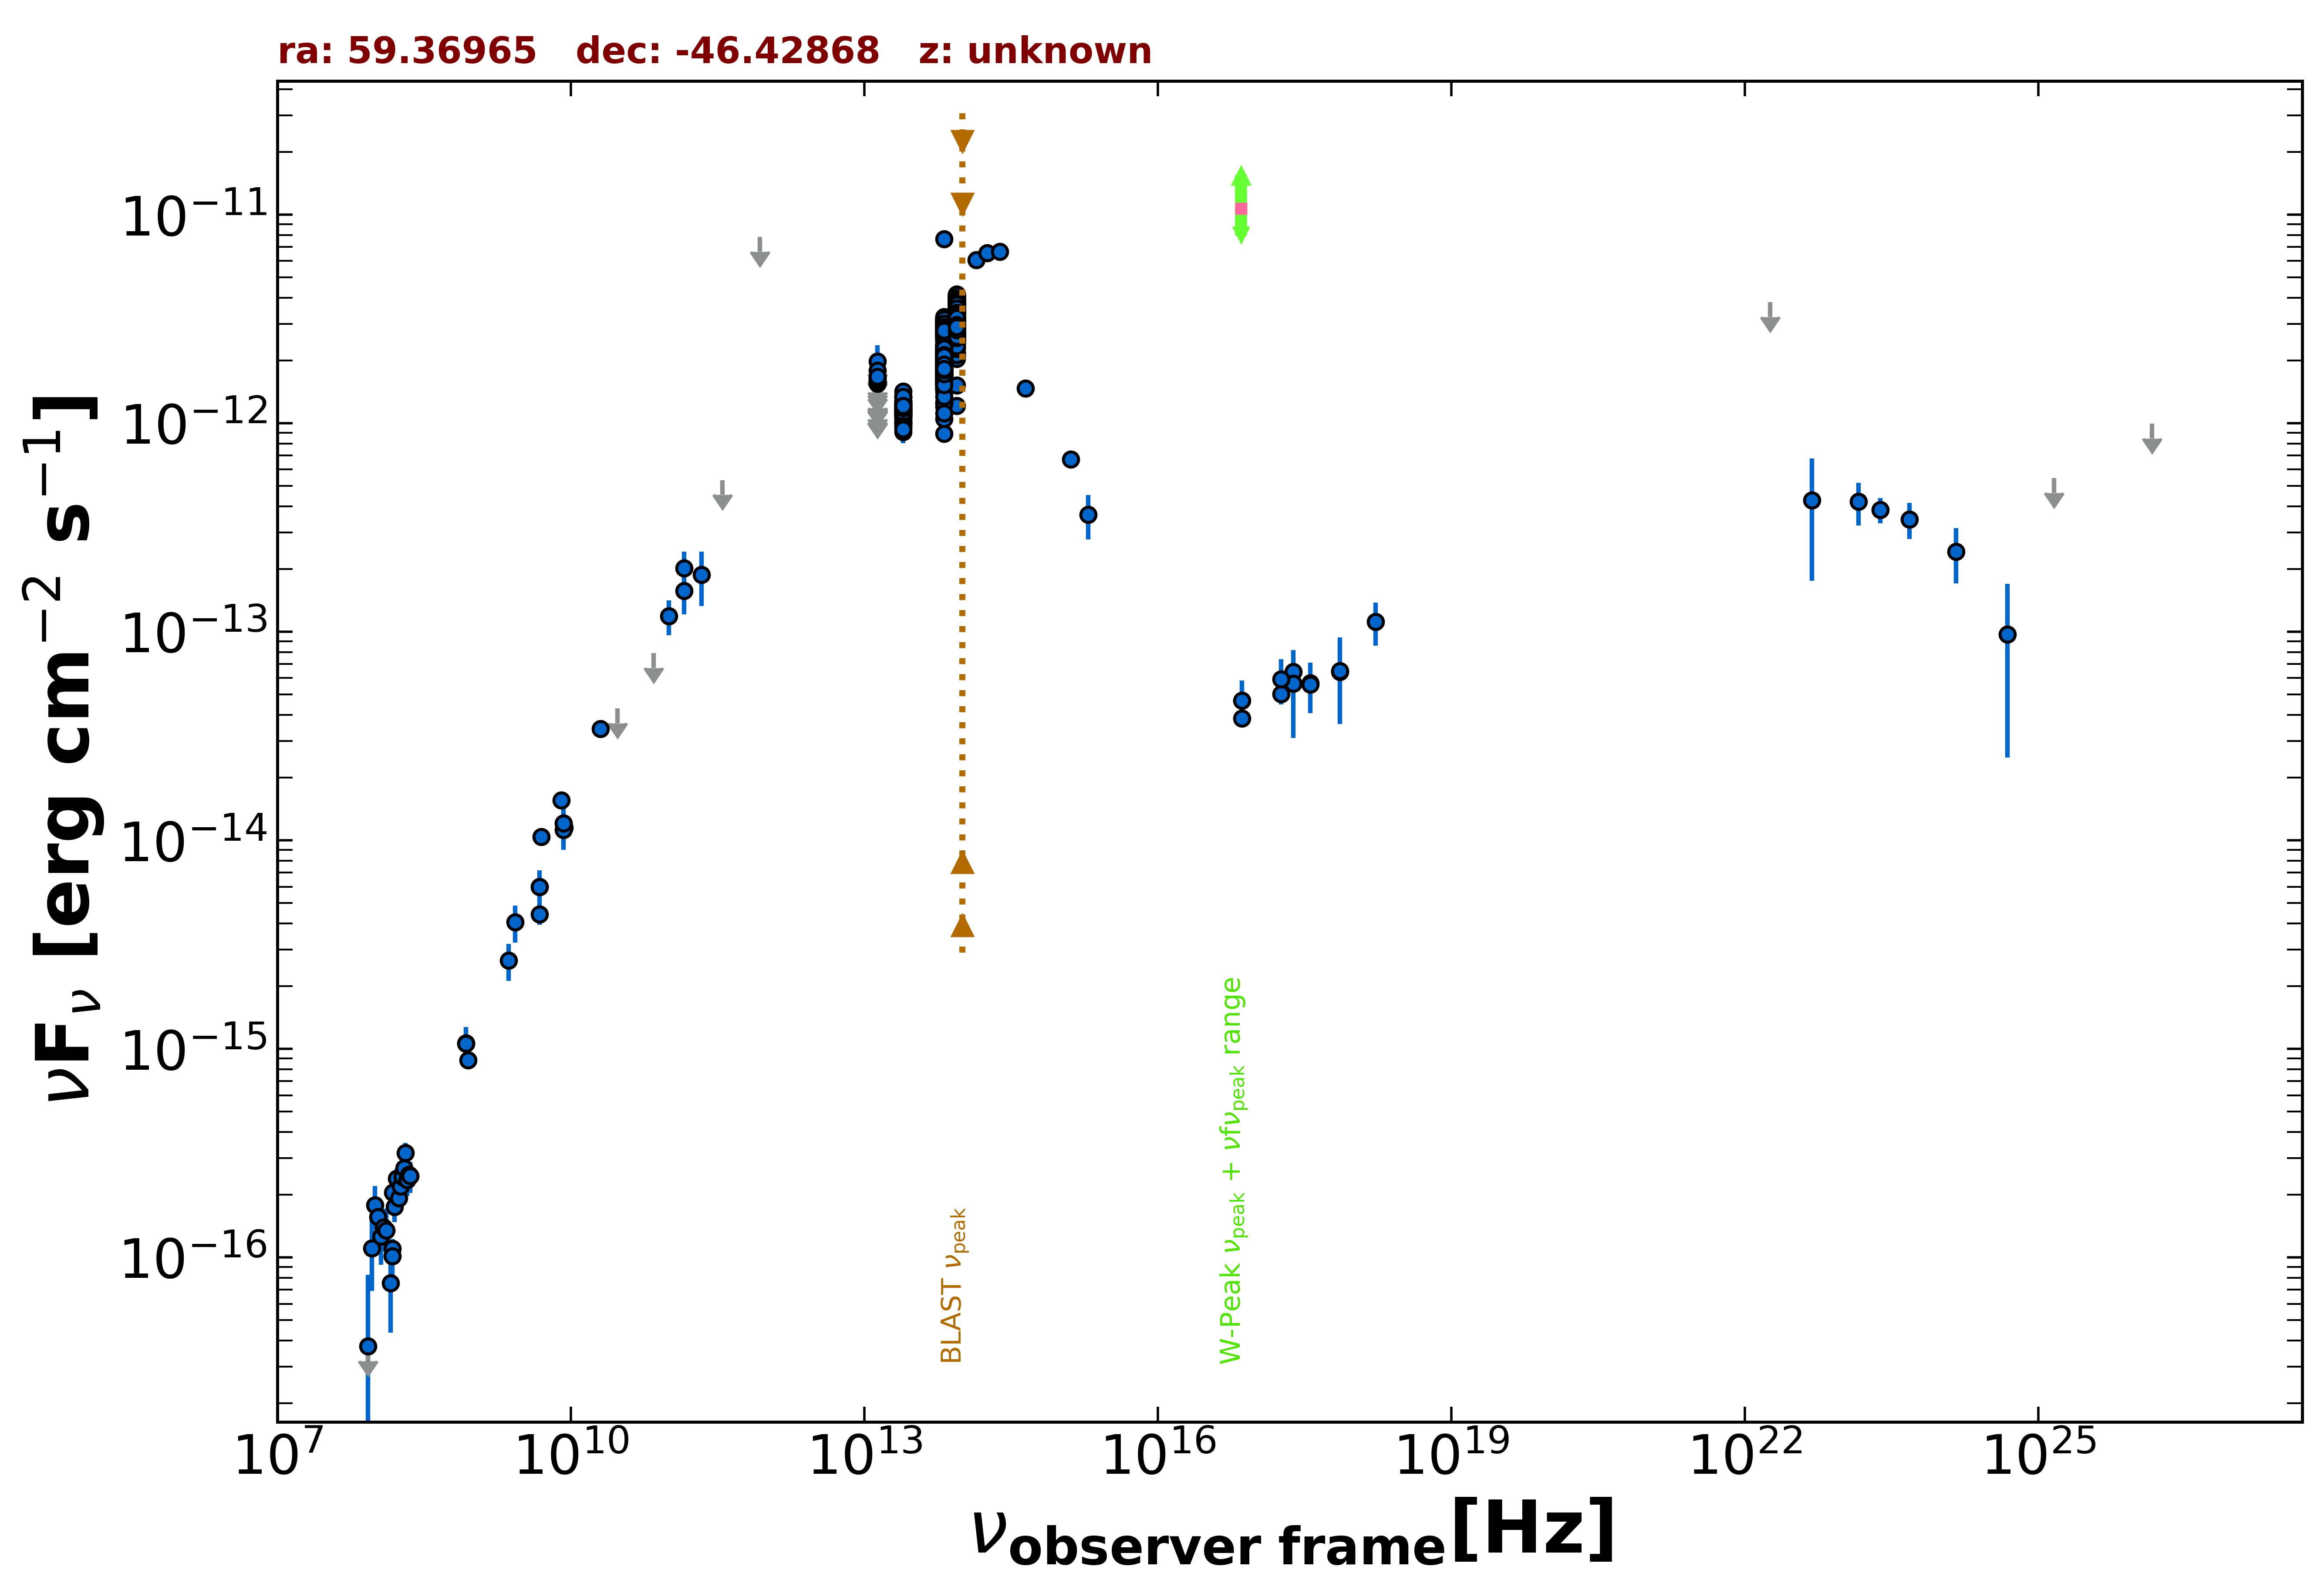

The file beside this chart, header and first rows:
freq., flux, err_flux, MJD_start, MJD_end, flag, catalog, reference
8.870e+08, 8.843e-16, 6.655e-17, 55000, 55000, , RACS, Hale et al. 2021  PASA  38  e058
8.430e+08, 1.066e-15, 3.250e-17, 55000, 55000, , SUMSS, Manch et al. 2003  MNRAS  342  1117
2.418e+17, 6.435e-14, 6.395e-15, 55000, 55000, , 4XMM-DR13, Webb et al. 2020  A&A  641  A136
7.253e+16, 3.848e-14, 2.135e-15, 55000, 55000, , 4XMM-DR13, Webb et al. 2020  A&A  641  A136
1.813e+17, 5.045e-14, 2.690e-15, 55000, 55000, , 4XMM-DR13, Webb et al. 2020  A&A  641  A136
3.627e+17, 5.684e-14, 3.085e-15, 55000, 55000, , 4XMM-DR13, Webb et al. 2020  A&A  641  A136
7.253e+17, 6.444e-14, 5.655e-15, 55000, 55000, , 4XMM-DR13, Webb et al. 2020  A&A  641  A136
1.692e+18, 1.119e-13, 2.593e-14, 55000, 55000, , 4XMM-DR13, Webb et al. 2020  A&A  641  A136
2.418e+17, 5.643e-14, 2.550e-14, 55000, 55000, , 4XMM-DR13, Webb et al. 2020  A&A  641  A136
7.253e+16, 4.694e-14, 1.146e-14, 55000, 55000, , 4XMM-DR13, Webb et al. 2020  A&A  641  A136
1.813e+17, 5.939e-14, 1.452e-14, 55000, 55000, , 4XMM-DR13, Webb et al. 2020  A&A  641  A136
3.627e+17, 5.600e-14, 1.519e-14, 55000, 55000, , 4XMM-DR13, Webb et al. 2020  A&A  641  A136
7.253e+17, 6.499e-14, 2.891e-14, 55000, 55000, , 4XMM-DR13, Webb et al. 2020  A&A  641  A136
1.500e+08, 1.103e-16, 1.215e-17, 55000, 55000, , TGSS150, Intema et al. 2017  A&A  598  A781
5.000e+09, 1.040e-14, 5.000e-16, 55000, 55000, , AT20G, Murphy et al. 2010  MNRAS  402  2403
8.000e+09, 1.560e-14, 8.000e-16, 55000, 55000, , AT20G, Murphy et al. 2010  MNRAS  402  2403
2.000e+10, 3.420e-14, 1.600e-15, 55000, 55000, , AT20G, Murphy et al. 2010  MNRAS  402  2403
4.800e+09, 6.000e-15, 3.360e-16, 55000, 55000, , ATPMN, McConnell et al. 2012  MNRAS  422  1527
8.600e+09, 1.152e-14, 1.035e-15, 55000, 55000, , ATPMN, McConnell et al. 2012  MNRAS  422  1527
8.400e+09, 1.205e-14, 0.000e+00, 55000, 55000, , CRATES, Healey et al. 2007  ApJS  171  61
4.800e+09, 4.416e-15, 4.800e-16, 55000, 55000, , PMN, Griffith et al. 1993-1996  VizieR  VIII/…
1.430e+11, 2.023e-13, 4.040e-14, 55000, 55000, , PCCS2143, GHz The Planck Collaboration 2018  A&A  …
3.000e+10, 4.299e-14, 0.000e+00, 55000, 55000, UL, PCNT, The Planck Collaboration 2018  A&A  619 …
7.000e+10, 7.913e-14, 0.000e+00, 55000, 55000, UL, PCNT, The Planck Collaboration 2018  A&A  619 …
1.000e+11, 1.188e-13, 2.266e-14, 55000, 55000, , PCNT, The Planck Collaboration 2018  A&A  619 …
1.430e+11, 1.572e-13, 3.580e-14, 55000, 55000, , PCNT, The Planck Collaboration 2018  A&A  619 …
2.170e+11, 1.876e-13, 5.465e-14, 55000, 55000, , PCNT, The Planck Collaboration 2018  A&A  619 …
3.530e+11, 5.344e-13, 0.000e+00, 55000, 55000, UL, PCNT, The Planck Collaboration 2018  A&A  619 …
8.570e+11, 7.827e-12, 0.000e+00, 55000, 55000, UL, PCNT, The Planck Collaboration 2018  A&A  619 …
1.389e+14, 6.083e-12, 2.580e-13, 55000, 55000, , 2MASS, Skrutskie et al. 2006  AJ  131  1163
1.804e+14, 6.572e-12, 4.180e-13, 55000, 55000, , 2MASS, Skrutskie et al. 2006  AJ  131  1163
2.427e+14, 6.663e-12, 3.315e-13, 55000, 55000, , 2MASS, Skrutskie et al. 2006  AJ  131  1163
8.817e+13, 2.936e-12, 4.500e-15, 55000, 55000, , UNWISE, Schlafly et al. 2019  ApJS  240  30
6.517e+13, 1.937e-12, 5.000e-15, 55000, 55000, , UNWISE, Schlafly et al. 2019  ApJS  240  30
8.817e+13, 2.968e-12, 6.250e-14, 55000, 55000, , WISE, Wright et al. 2010  AJ  140  1868
6.517e+13, 1.991e-12, 3.850e-14, 55000, 55000, , WISE, Wright et al. 2010  AJ  140  1868
2.498e+13, 1.147e-12, 3.150e-14, 55000, 55000, , WISE, Wright et al. 2010  AJ  140  1868
1.363e+13, 1.128e-12, 8.300e-14, 55000, 55000, , WISE, Wright et al. 2010  AJ  140  1868
8.817e+13, 2.935e-12, 6.200e-14, 56870, 56870, , NEOWISE, Mainzer et al. 2014  ApJ  792  30
6.517e+13, 1.967e-12, 5.600e-14, 56870, 56870, , NEOWISE, Mainzer et al. 2014  ApJ  792  30
8.817e+13, 3.065e-12, 7.600e-14, 56871, 56871, , NEOWISE, Mainzer et al. 2014  ApJ  792  30
6.517e+13, 2.024e-12, 6.550e-14, 56871, 56871, , NEOWISE, Mainzer et al. 2014  ApJ  792  30
8.817e+13, 2.869e-12, 6.100e-14, 56870, 56870, , NEOWISE, Mainzer et al. 2014  ApJ  792  30
6.517e+13, 2.181e-12, 6.600e-14, 56870, 56870, , NEOWISE, Mainzer et al. 2014  ApJ  792  30
8.817e+13, 2.908e-12, 6.700e-14, 56871, 56871, , NEOWISE, Mainzer et al. 2014  ApJ  792  30
6.517e+13, 2.007e-12, 7.200e-14, 56871, 56871, , NEOWISE, Mainzer et al. 2014  ApJ  792  30
8.817e+13, 2.811e-12, 6.200e-14, 56870, 56870, , NEOWISE, Mainzer et al. 2014  ApJ  792  30
6.517e+13, 1.960e-12, 7.550e-14, 56870, 56870, , NEOWISE, Mainzer et al. 2014  ApJ  792  30
8.817e+13, 3.020e-12, 6.100e-14, 56870, 56870, , NEOWISE, Mainzer et al. 2014  ApJ  792  30
6.517e+13, 1.896e-12, 5.600e-14, 56870, 56870, , NEOWISE, Mainzer et al. 2014  ApJ  792  30
8.817e+13, 2.976e-12, 6.300e-14, 56870, 56870, , NEOWISE, Mainzer et al. 2014  ApJ  792  30
6.517e+13, 2.009e-12, 5.550e-14, 56870, 56870, , NEOWISE, Mainzer et al. 2014  ApJ  792  30
8.817e+13, 2.827e-12, 9.650e-14, 56871, 56871, , NEOWISE, Mainzer et al. 2014  ApJ  792  30
6.517e+13, 1.930e-12, 6.750e-14, 56871, 56871, , NEOWISE, Mainzer et al. 2014  ApJ  792  30
8.817e+13, 2.837e-12, 6.250e-14, 56870, 56870, , NEOWISE, Mainzer et al. 2014  ApJ  792  30
6.517e+13, 1.973e-12, 5.850e-14, 56870, 56870, , NEOWISE, Mainzer et al. 2014  ApJ  792  30
8.817e+13, 2.861e-12, 7.150e-14, 56871, 56871, , NEOWISE, Mainzer et al. 2014  ApJ  792  30
6.517e+13, 2.049e-12, 6.250e-14, 56871, 56871, , NEOWISE, Mainzer et al. 2014  ApJ  792  30
8.817e+13, 2.724e-12, 6.500e-14, 56871, 56871, , NEOWISE, Mainzer et al. 2014  ApJ  792  30
6.517e+13, 1.924e-12, 6.200e-14, 56871, 56871, , NEOWISE, Mainzer et al. 2014  ApJ  792  30
... 1,244 more rows
